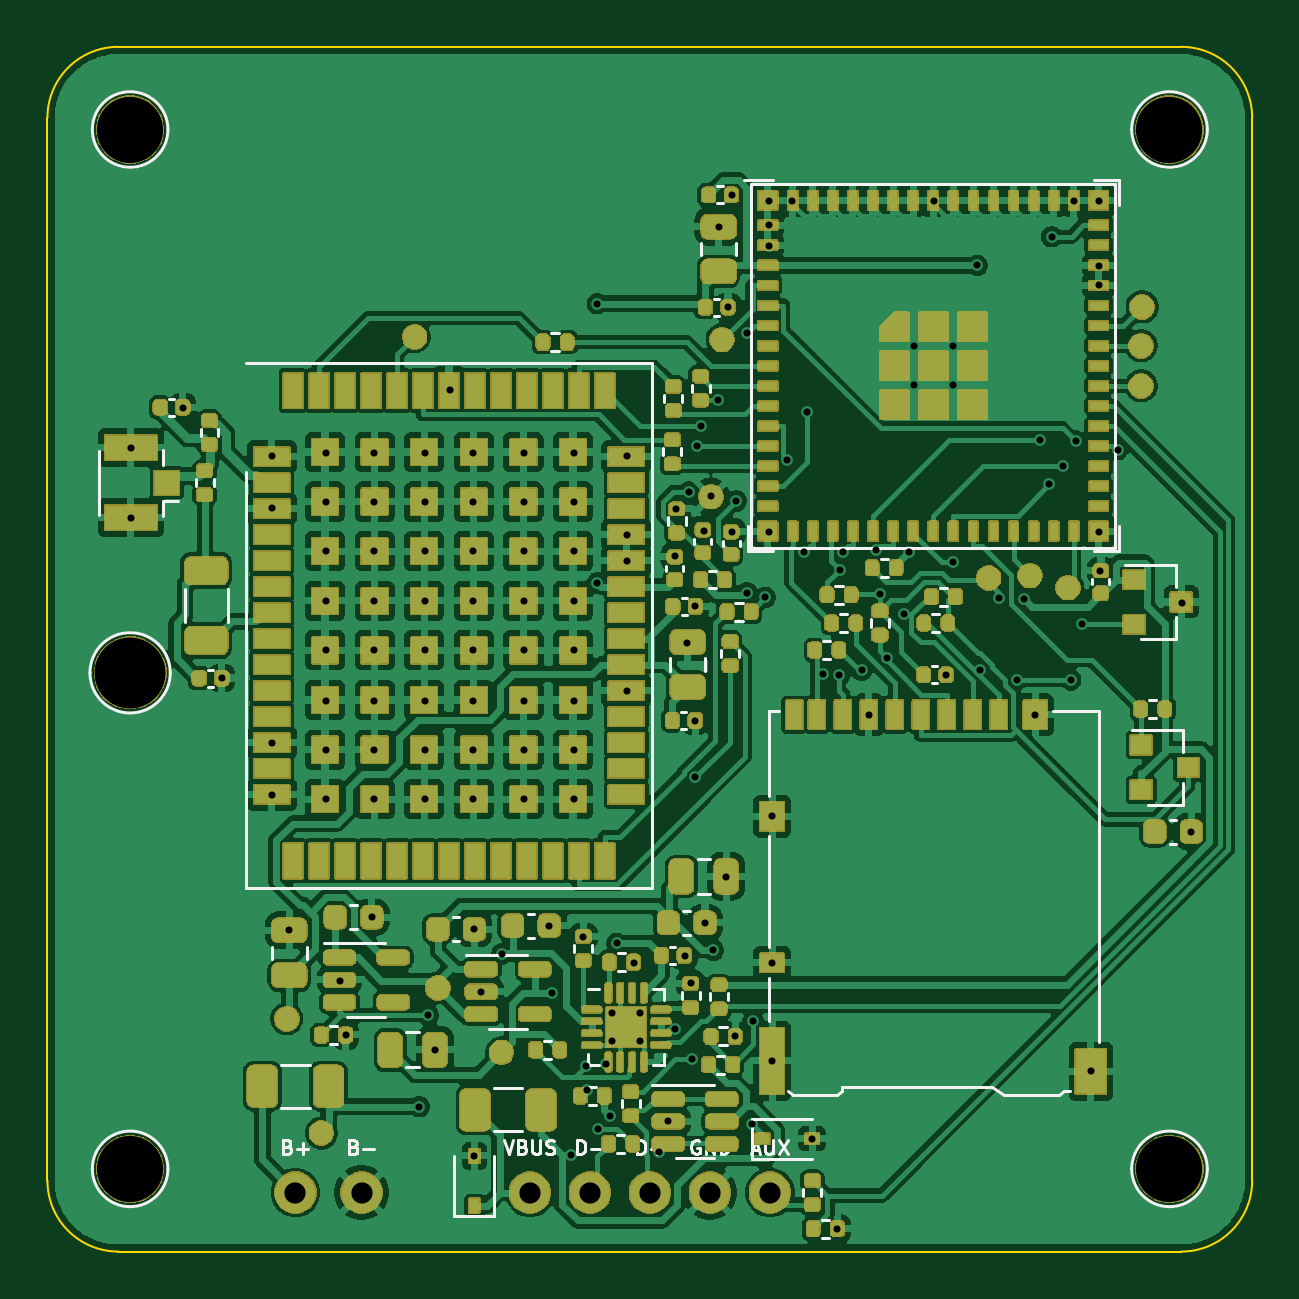
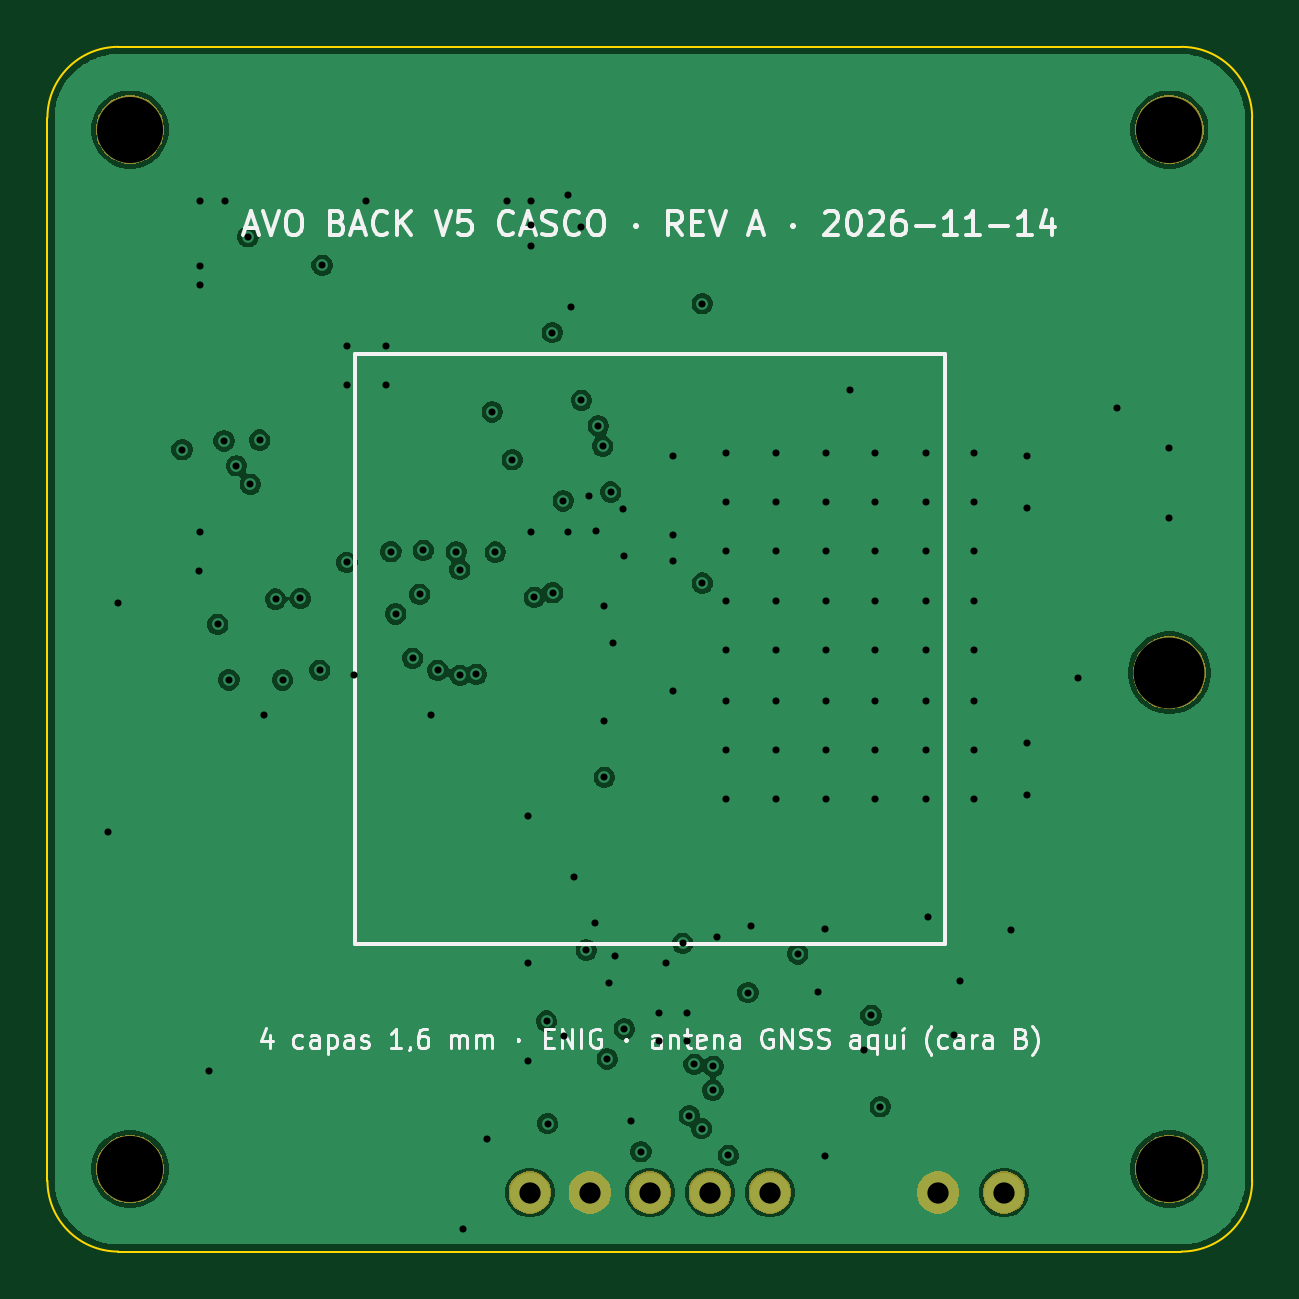
Circuit board: 11 layer files. Board 51.0 x 51.0 mm.
- bottom_copper: AVO_BACK_V5_PCB-B_Cu.gbl (89367 bytes)
- bottom_mask: AVO_BACK_V5_PCB-B_Mask.gbs (11610 bytes)
- paste: AVO_BACK_V5_PCB-B_Paste.gbp (455 bytes)
- bottom_silk: AVO_BACK_V5_PCB-B_Silkscreen.gbo (44427 bytes)
- outline: AVO_BACK_V5_PCB-Edge_Cuts.gm1 (997 bytes)
- top_copper: AVO_BACK_V5_PCB-F_Cu.gtl (350341 bytes)
- top_mask: AVO_BACK_V5_PCB-F_Mask.gts (237525 bytes)
- paste: AVO_BACK_V5_PCB-F_Paste.gtp (13343 bytes)
- top_silk: AVO_BACK_V5_PCB-F_Silkscreen.gto (256260 bytes)
- drill: AVO_BACK_V5_PCB-NPTH.drl (462 bytes)
- drill: AVO_BACK_V5_PCB-PTH.drl (3479 bytes)

=== bottom_copper: AVO_BACK_V5_PCB-B_Cu.gbl (89367 bytes, source omitted) ===
=== bottom_mask: AVO_BACK_V5_PCB-B_Mask.gbs (11610 bytes, source omitted) ===
=== paste: AVO_BACK_V5_PCB-B_Paste.gbp ===
%TF.GenerationSoftware,KiCad,Pcbnew,9.0.9*%
%TF.CreationDate,2026-11-14T15:59:22+00:00*%
%TF.ProjectId,AVO_BACK_V5_PCB,41564f5f-4241-4434-9b5f-56355f504342,A*%
%TF.SameCoordinates,Original*%
%TF.FileFunction,Paste,Bot*%
%TF.FilePolarity,Positive*%
%FSLAX46Y46*%
G04 Gerber Fmt 4.6, Leading zero omitted, Abs format (unit mm)*
G04 Created by KiCad (PCBNEW 9.0.9) date 2026-11-14 15:59:22*
%MOMM*%
%LPD*%
G01*
G04 APERTURE LIST*
G04 APERTURE END LIST*
M02*

=== bottom_silk: AVO_BACK_V5_PCB-B_Silkscreen.gbo (44427 bytes, source omitted) ===
=== outline: AVO_BACK_V5_PCB-Edge_Cuts.gm1 ===
%TF.GenerationSoftware,KiCad,Pcbnew,9.0.9*%
%TF.CreationDate,2026-11-14T15:59:22+00:00*%
%TF.ProjectId,AVO_BACK_V5_PCB,41564f5f-4241-4434-9b5f-56355f504342,A*%
%TF.SameCoordinates,Original*%
%TF.FileFunction,Profile,NP*%
%FSLAX46Y46*%
G04 Gerber Fmt 4.6, Leading zero omitted, Abs format (unit mm)*
G04 Created by KiCad (PCBNEW 9.0.9) date 2026-11-14 15:59:22*
%MOMM*%
%LPD*%
G01*
G04 APERTURE LIST*
%TA.AperFunction,Profile*%
%ADD10C,0.100000*%
%TD*%
G04 APERTURE END LIST*
D10*
X74500000Y-77500000D02*
X74500000Y-122500000D01*
X74500000Y-77500000D02*
G75*
G02*
X77500000Y-74500000I3000100J-100D01*
G01*
X77500000Y-125500000D02*
G75*
G02*
X74500000Y-122500000I100J3000100D01*
G01*
X77500000Y-125500000D02*
X122500000Y-125500000D01*
X122500000Y-74500000D02*
X77500000Y-74500000D01*
X122500000Y-74500000D02*
G75*
G02*
X125500000Y-77500000I-100J-3000100D01*
G01*
X125500000Y-122500000D02*
G75*
G02*
X122500000Y-125500000I-3000100J100D01*
G01*
X125500000Y-122500000D02*
X125500000Y-77500000D01*
M02*

=== top_copper: AVO_BACK_V5_PCB-F_Cu.gtl (350341 bytes, source omitted) ===
=== top_mask: AVO_BACK_V5_PCB-F_Mask.gts (237525 bytes, source omitted) ===
=== paste: AVO_BACK_V5_PCB-F_Paste.gtp (13343 bytes, source omitted) ===
=== top_silk: AVO_BACK_V5_PCB-F_Silkscreen.gto (256260 bytes, source omitted) ===
=== drill: AVO_BACK_V5_PCB-NPTH.drl ===
M48
; DRILL file {KiCad 9.0.9} date 2026-11-14T15:59:22+0000
; FORMAT={-:-/ absolute / metric / decimal}
; #@! TF.CreationDate,2026-11-14T15:59:22+00:00
; #@! TF.GenerationSoftware,Kicad,Pcbnew,9.0.9
; #@! TF.FileFunction,NonPlated,1,4,NPTH
FMAT,2
METRIC
; #@! TA.AperFunction,NonPlated,NPTH,ComponentDrill
T1C2.800
; #@! TA.AperFunction,NonPlated,NPTH,ComponentDrill
T2C3.000
%
G90
G05
T1
X78.0Y-78.0
X78.0Y-122.0
X122.0Y-78.0
X122.0Y-122.0
T2
X78.0Y-101.0
M30

=== drill: AVO_BACK_V5_PCB-PTH.drl ===
M48
; DRILL file {KiCad 9.0.9} date 2026-11-14T15:59:22+0000
; FORMAT={-:-/ absolute / metric / decimal}
; #@! TF.CreationDate,2026-11-14T15:59:22+00:00
; #@! TF.GenerationSoftware,Kicad,Pcbnew,9.0.9
; #@! TF.FileFunction,Plated,1,4,PTH
FMAT,2
METRIC
; #@! TA.AperFunction,Plated,PTH,ViaDrill
T1C0.300
; #@! TA.AperFunction,Plated,PTH,ComponentDrill
T2C0.300
; #@! TA.AperFunction,Plated,PTH,ComponentDrill
T3C0.900
%
G90
G05
T1
X78.025Y-91.475
X78.025Y-94.425
X80.225Y-89.775
X81.875Y-101.225
X84.025Y-91.825
X84.025Y-94.025
X84.025Y-103.975
X84.025Y-106.175
X84.725Y-111.875
X86.275Y-91.675
X86.275Y-93.775
X86.275Y-95.825
X86.275Y-97.975
X86.275Y-100.025
X86.275Y-102.175
X86.275Y-104.275
X86.275Y-106.325
X86.875Y-114.025
X87.125Y-116.325
X88.225Y-111.325
X88.325Y-91.675
X88.325Y-93.775
X88.325Y-95.825
X88.325Y-97.975
X88.325Y-100.025
X88.325Y-102.175
X88.325Y-104.275
X88.325Y-106.325
X90.248Y-119.364
X90.475Y-91.675
X90.475Y-93.775
X90.475Y-95.825
X90.475Y-97.975
X90.475Y-100.025
X90.475Y-102.175
X90.475Y-104.275
X90.475Y-106.325
X90.63Y-115.502
X90.925Y-116.975
X91.525Y-89.025
X92.525Y-91.675
X92.525Y-93.775
X92.525Y-95.825
X92.525Y-97.975
X92.525Y-100.025
X92.525Y-102.175
X92.525Y-104.275
X92.525Y-106.325
X92.575Y-111.825
X92.575Y-121.475
X92.875Y-114.525
X93.741Y-112.9
X94.675Y-91.675
X94.675Y-93.775
X94.675Y-95.825
X94.675Y-97.975
X94.675Y-100.025
X94.675Y-102.175
X94.675Y-104.275
X94.675Y-106.325
X95.725Y-111.725
X95.843Y-114.533
X96.676Y-121.424
X96.775Y-91.675
X96.775Y-93.775
X96.775Y-95.825
X96.775Y-97.975
X96.775Y-100.025
X96.775Y-102.175
X96.775Y-104.275
X96.775Y-106.325
X97.175Y-112.175
X97.318Y-117.652
X97.325Y-118.675
X97.775Y-85.371
X97.775Y-97.2
X97.81Y-120.292
X98.125Y-117.575
X98.334Y-119.74
X98.605Y-112.451
X99.025Y-91.825
X99.025Y-95.175
X99.025Y-96.275
X99.025Y-101.775
X99.325Y-113.275
X100.375Y-121.275
X100.775Y-119.975
X101.075Y-96.075
X101.075Y-116.075
X101.125Y-94.075
X101.475Y-112.975
X101.575Y-99.725
X101.655Y-93.348
X101.725Y-114.125
X101.801Y-117.346
X101.925Y-98.175
X101.925Y-103.025
X101.93Y-105.425
X101.991Y-91.4
X102.186Y-90.547
X102.275Y-94.975
X102.325Y-111.575
X102.575Y-93.525
X102.693Y-112.734
X102.892Y-89.46
X102.925Y-82.125
X103.225Y-109.625
X103.325Y-85.525
X103.475Y-80.775
X103.475Y-95.025
X103.625Y-116.375
X103.667Y-93.721
X104.115Y-97.603
X104.129Y-86.594
X104.33Y-120.081
X104.372Y-115.744
X104.894Y-97.806
X105.025Y-81.025
X105.025Y-82.025
X105.025Y-82.925
X105.025Y-95.025
X105.175Y-107.075
X105.175Y-113.275
X105.175Y-117.425
X105.826Y-91.974
X106.025Y-81.025
X106.542Y-95.887
X106.672Y-89.955
X106.875Y-120.725
X107.351Y-101.061
X107.925Y-124.525
X108.023Y-101.104
X108.044Y-96.629
X108.191Y-95.872
X108.97Y-100.895
X109.275Y-102.775
X109.591Y-95.815
X109.74Y-97.677
X110.041Y-100.382
X110.761Y-98.504
X110.961Y-95.871
X111.175Y-87.175
X111.175Y-88.825
X112.025Y-81.025
X112.525Y-101.075
X112.82Y-96.328
X112.825Y-87.175
X112.825Y-88.825
X113.872Y-83.75
X113.97Y-100.888
X114.789Y-97.852
X115.548Y-101.298
X115.842Y-97.879
X116.325Y-102.775
X116.51Y-91.146
X116.908Y-93.02
X117.009Y-82.539
X117.498Y-92.234
X117.819Y-101.298
X117.975Y-81.025
X118.024Y-91.183
X118.287Y-98.95
X118.675Y-117.875
X119.025Y-81.025
X119.025Y-83.775
X119.025Y-84.575
X119.025Y-95.025
X119.075Y-96.675
X119.802Y-91.55
X122.525Y-98.025
X122.925Y-107.725
T2
X98.41Y-115.41
X98.41Y-116.59
X99.59Y-115.41
X99.59Y-116.59
T3
X85.0Y-123.0
X87.8Y-123.0
X94.92Y-123.0
X97.46Y-123.0
X100.0Y-123.0
X102.54Y-123.0
X105.08Y-123.0
M30
